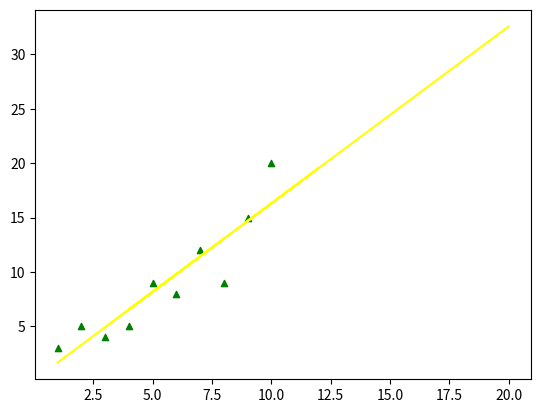

Write the Python code that produced this figure.



data = [[1, 3],
		[2, 5],
		[3, 4],
		[6, 8],
		[4, 5],
		[5, 9],
		[7, 12],
		[8, 9],
		[9, 15],
		[10, 20],
	]
print(data)
def Mean(db, index):
	x_sum = 0
	for id in db:
		# print(id)
		x_sum += float(id[index])

	return (x_sum/len(db))


X_mean = Mean(data, 0)
print(X_mean)
Y_mean = Mean(data, 1)
print(Y_mean)


def SigmaXx_Yy(db):
	num = 0
	for id in db:
		
		xX = float(id[0]) - X_mean
		yY = float(id[1]) - Y_mean
		prod = xX * yY
		#print(prod)
		num += prod
	return num


Xx_Yy = SigmaXx_Yy(data)
print(Xx_Yy)


def SigmaXx2(db):
	prod = 0
	for id in db:
		
		sub = float(id[0]) - X_mean
		prod += sub * sub
		#print(prod)
	return prod


Xx2 = SigmaXx2(data)
print(Xx2)


b1 = Xx_Yy / Xx2
print(b1)


b0 = Y_mean - (b1 * X_mean)
print(b0)


def linear(q=None):
	if q:
		pt = [q , b0 + b1 * q]
		return pt
	return

linear(10)

import numpy as np
from matplotlib import pyplot as plt

# x = np.linspace(0,30,100)
x = np.array(data)

y = b0 + b1*x
x_p=[]
y_p = []
for id in data:
	x_p.append(id[0])
	y_p.append(id[1])
print(x_p)
print(y_p)
plt.scatter(x_p, y_p, color="green", marker="^", s=20)
plt.plot(x, y, color="yellow")
plt.show()
# plt.scatter(x_test,predictions,color="d")